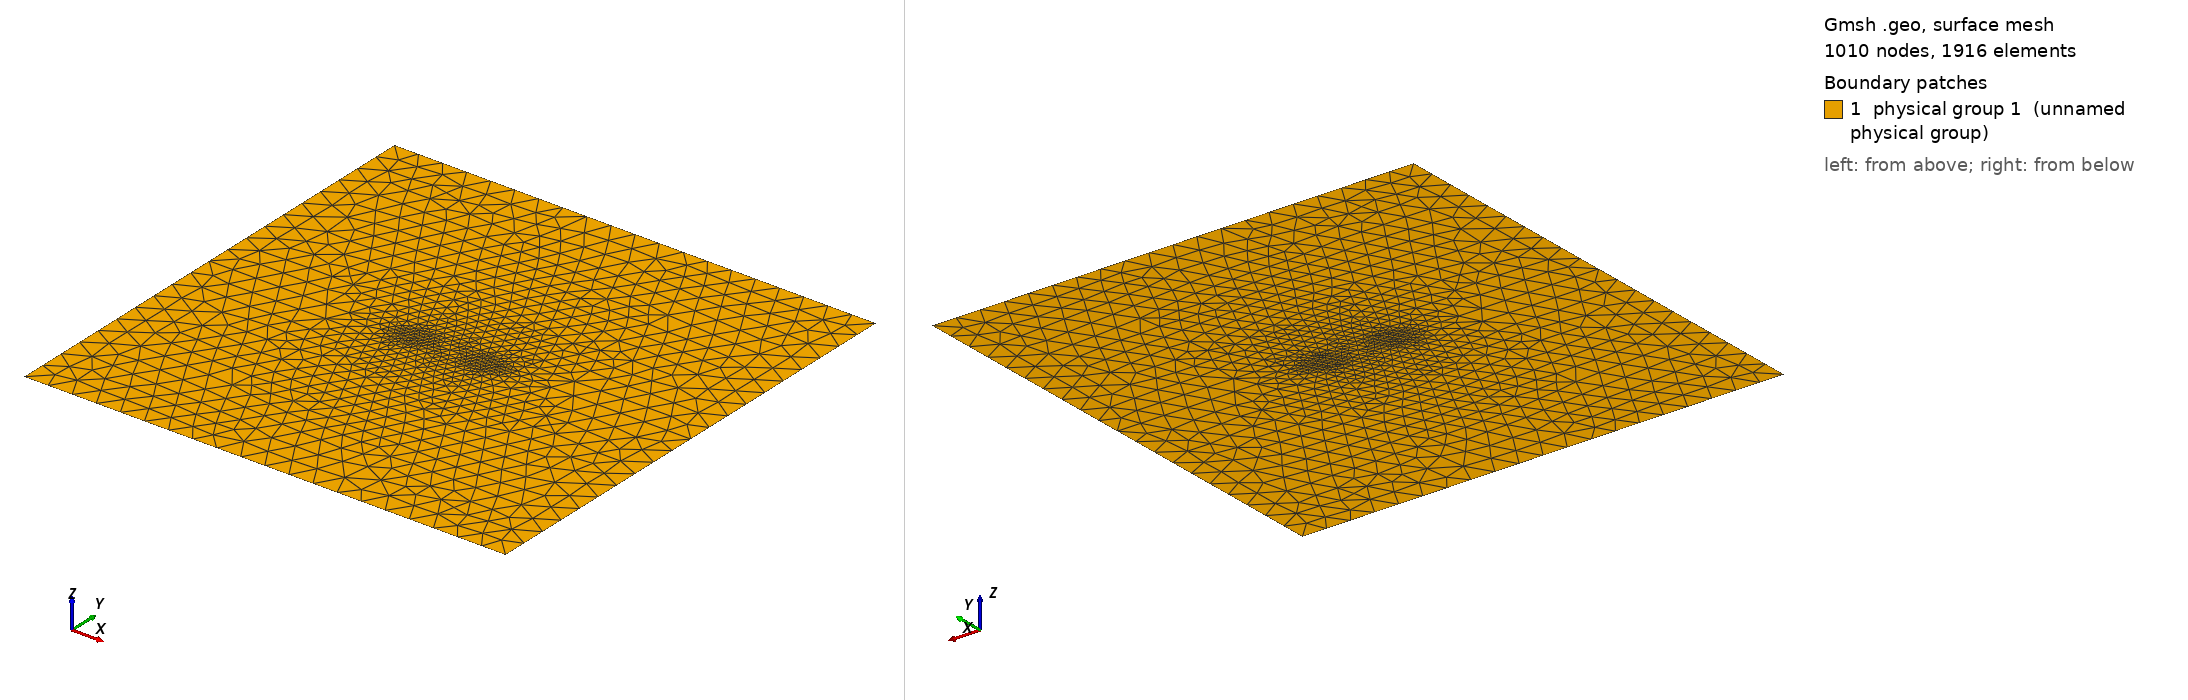

Gmsh geometry script, surface-meshed: 1010 nodes, 1916 surface elements. Boundary patches (legend numbers): 1 physical group 1 (unnamed physical group). Left view from above one corner, right view from below the opposite corner. Legend entries are the model's physical surfaces. The drawing asked Gmsh for element sizes between 1% and 20% of the model's largest extent; the script's own settings can give other sizes.

=== plate_crack.geo (drawn) ===
// Define points of the rectangle
Lx = 2;
Ly = 2;

Lcrack = 0.3;
lc = 0.2;
dist_min = 0.1;
dist_max = 0.3;
refinement_ratio = 100;

Point(1) = {-Lx, -Ly, 0, lc};
Point(2) = {Lx, -Ly, 0, lc};
Point(3) = {Lx, Ly, 0, lc};
Point(4) = {-Lx, Ly, 0, lc};


Point(11) = {-Lx, 0, 0, lc};
Point(12) = {-Lcrack, 0, 0, lc};
Point(13) = {Lcrack, 0, 0, lc};
Point(14) = {Lx, 0, 0, lc};

// Define bottom rectangle
Line(1) = {1, 2};
Line(2) = {2, 14};
Line(3) = {14, 13};

// Linea bot crack
Line(4) = {13, 12};

Line(5) = {12, 11};
Line(6) = {11, 1};

// Definir top rectangle (provisorio)
Line(12) = {14, 3};
Line(13) = {3, 4};
Line(14) = {4, 11};

// Linea top crack
Line(15) = {12, 13};

// Loop bottom rect
Curve Loop(1) = {1, 2, 3, 4, 5, 6};

// Loop top rect
Curve Loop(2) = {-5, 15, -3 , 12, 13, 14};

Plane Surface(1) = {1};
Plane Surface(2) = {2};

// Distancia a los puntos/líneas de la entalla
Field[1] = Distance;
Field[1].NodesList = {12, 13};

// Umbral de tamaños en función de la distancia
Field[2] = Threshold;
Field[2].IField      = 1;     // usa el Distance
Field[2].LcMin       = lc/refinement_ratio;  // tamaño mínimo en la entalla
Field[2].LcMax       = lc;   // tamaño “global” lejos de la entalla
Field[2].DistMin     = dist_min;     // a menos de 0 unidades → LcMin
Field[2].DistMax     = dist_max;   // a más de 0.2 unidades → LcMax

// Aplico el campo como fondo para la malla
Background Field = 2;

// —– Parámetros de generación y optimización —–
Mesh.Format = 1;            // MSH2
Mesh.Optimize = 1;          // activa smoothing
Mesh.OptimizeNetgen = 1;    // optimizador alternativo
Mesh.Algorithm = 6;         // por ejemplo: Delaunay

// lineas fisicas
Physical Line(1) = {14, 6};
Physical Line(2) = {1};
Physical Line(3) = {2, 12};
Physical Line(4) = {13};
Physical Line(10) = {15};
Physical Line(11) = {4};

// Superficie física
Physical Surface(1) = {1, 2};
